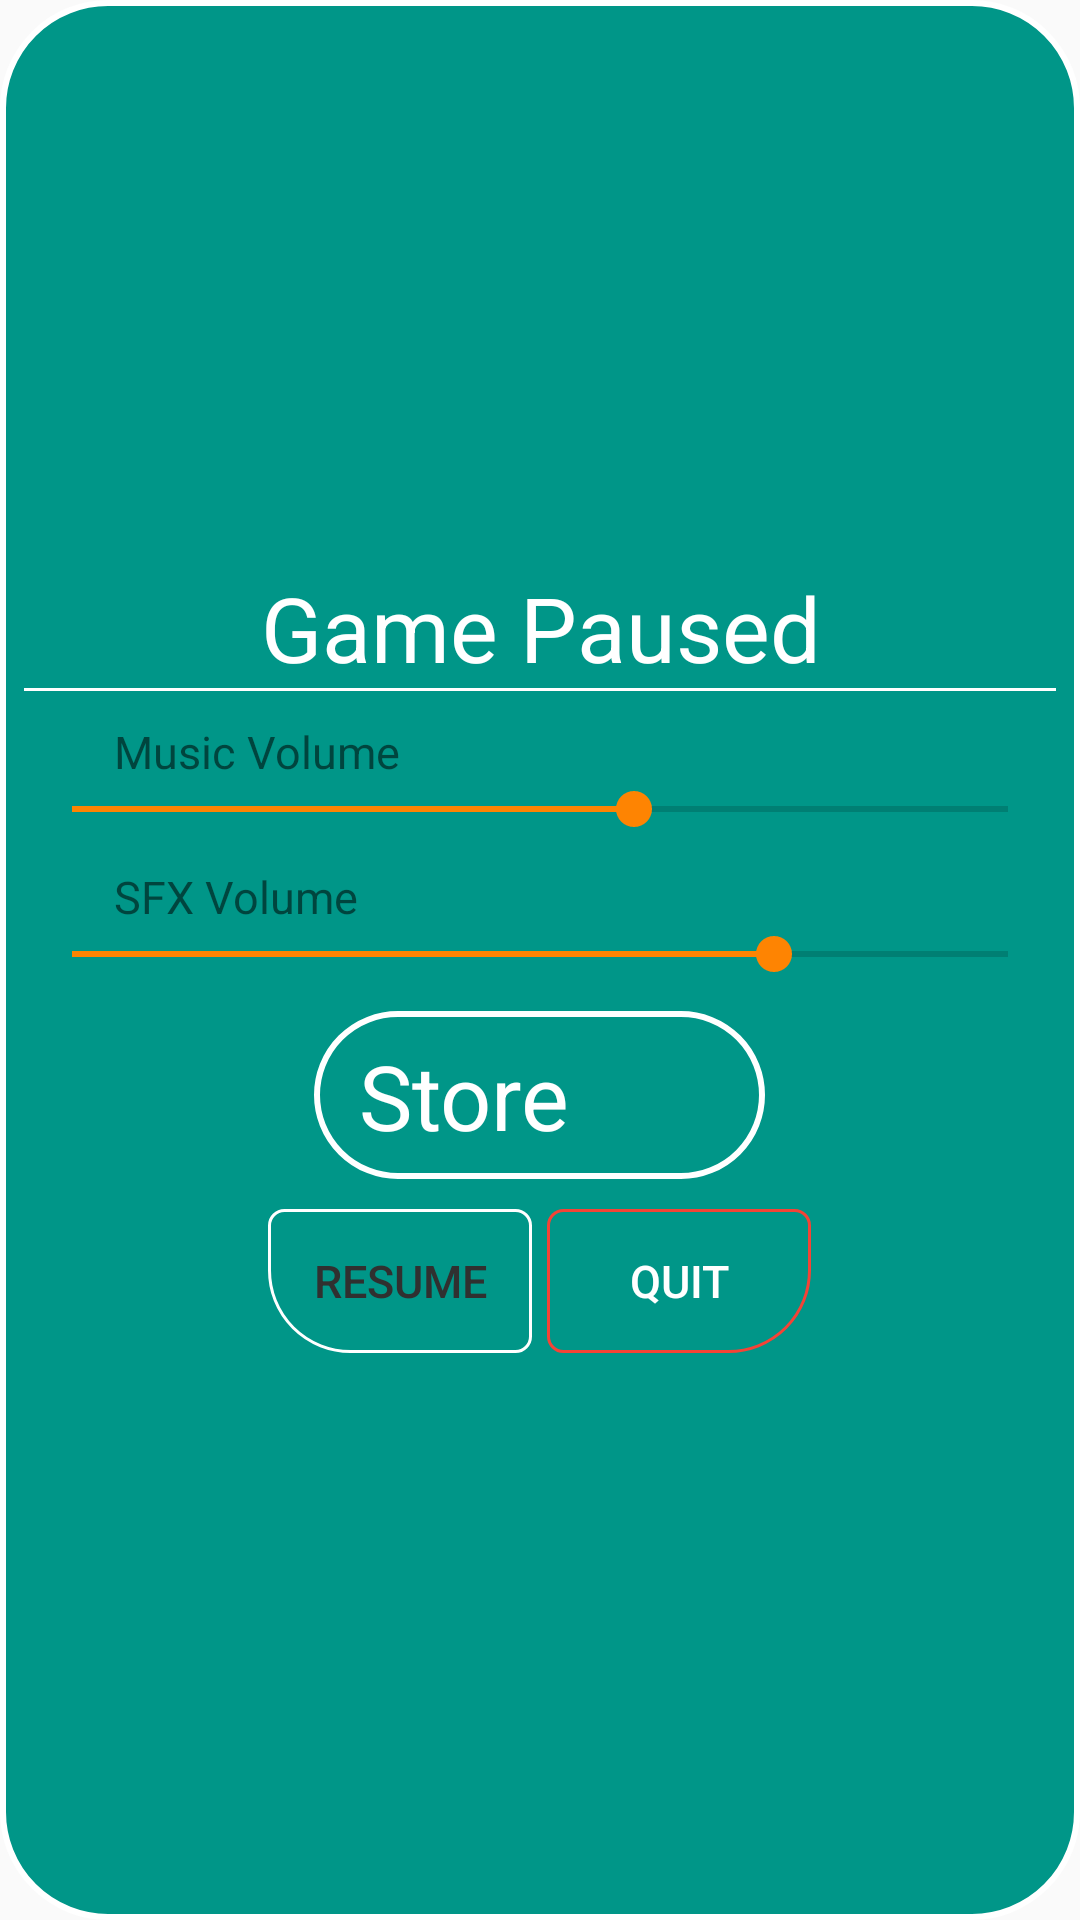

This screen was rendered from an Android layout file. Write that file and the resources it references.
<!-- AndroidManifest.xml: application theme AppTheme -->
<!-- res/layout/pause_dialog_layout.xml -->
<?xml version="1.0" encoding="utf-8"?>
<LinearLayout xmlns:android="http://schemas.android.com/apk/res/android"
    xmlns:app="http://schemas.android.com/apk/res-auto"
    android:orientation="vertical"
    android:background="@drawable/dialog_shape"
    android:layout_width="match_parent"
    android:gravity="center"
    android:layout_height="match_parent">

    <TextView
        android:id="@+id/pause_text"
        android:text="Game Paused"
        android:gravity="center"
        android:textColor="#fff"
        android:textSize="30sp"
        android:layout_width="match_parent"
        android:layout_height="wrap_content" />
    <View
        android:id="@+id/white_line_pause_menu"
        android:background="#fff"
        android:layout_width="match_parent"
        android:layout_height="1dp" />
    <TextView
        android:id="@+id/music_vol_text"
        android:text="Music Volume"
        android:textSize="15sp"
        android:layout_marginTop="10dp"
        android:paddingLeft="30dp"
        android:layout_width="match_parent"
        android:layout_height="wrap_content" />
    <SeekBar
        android:max="20"
        android:progress="12"
        android:id="@+id/music_seekbar"
        android:layout_width="match_parent"
        android:layout_height="wrap_content" />
    <TextView
        android:id="@+id/sfx_vol_text"
        android:text="SFX Volume"
        android:textSize="15sp"
        android:paddingLeft="30dp"
        android:layout_marginTop="10dp"
        android:layout_width="match_parent"
        android:layout_height="wrap_content" />
    <SeekBar
        android:max="20"
        android:progress="15"
        android:id="@+id/sfx_seekbar"
        android:layout_width="match_parent"
        android:layout_height="wrap_content" />
    <LinearLayout
        android:layout_marginTop="10dp"
        android:orientation="horizontal"
        android:gravity="center"
        android:onClick="openStore"
        android:background="@drawable/dialog_shape"
        android:layout_width="wrap_content"
        android:paddingStart="15dp"
        android:paddingEnd="15dp"
        android:layout_height="wrap_content">
        <TextView
            android:id="@+id/store_text_pause_dialog"
            android:text="Store"
            android:gravity="center"
            android:textSize="30sp"
            android:textColor="#fff"
            android:layout_width="wrap_content"
            android:layout_height="40dp" />
        <ImageView
            android:id="@+id/store_image_pause_dialog"
            app:srcCompat="@drawable/store_icon"
            android:layout_marginStart="10dp"
            android:scaleType="fitCenter"
            android:layout_width="40dp"
            android:layout_height="40dp" />
    </LinearLayout>
    <LinearLayout
        android:layout_marginTop="10dp"
        android:orientation="horizontal"
        android:gravity="center"
        android:layout_width="match_parent"
        android:layout_height="wrap_content">
        <Button
            android:id="@+id/resume_btn"
            android:text="Resume"
            android:textSize="15sp"
            android:gravity="center"
            android:textColor="#303030"
            android:background="@drawable/custom_continue_button"
            android:onClick="resumeButtonPressed"
            android:layout_width="wrap_content"
            android:layout_height="wrap_content" />
        <Button
            android:id="@+id/quit_btn"
            android:text="Quit"
            android:layout_marginStart="5dp"
            android:textSize="15sp"
            android:gravity="center"
            android:textColor="#fff"
            android:background="@drawable/custom_exit_button"
            android:onClick="quitButtonPressedPauseDialog"
            android:layout_width="wrap_content"
            android:layout_height="wrap_content" />
    </LinearLayout>
</LinearLayout>
<!-- resources referenced by this layout -->
<resources>
  <!-- drawable custom_continue_button (drawable) -->
  <?xml version="1.0" encoding="utf-8"?>
  <selector xmlns:android="http://schemas.android.com/apk/res/android">
      <item android:drawable="@drawable/continue_button_pressed"
          android:state_pressed="true" />
      <item android:drawable="@drawable/continue_button_unpressed"
          android:state_focused="true" />
      <item android:drawable="@drawable/continue_button_unpressed" />
  </selector>
  <!-- drawable custom_exit_button (drawable) -->
  <?xml version="1.0" encoding="utf-8"?>
  <selector xmlns:android="http://schemas.android.com/apk/res/android">
      <item android:drawable="@drawable/exit_button_pressed"
          android:state_pressed="true" />
      <item android:drawable="@drawable/exit_button_unpressed"
          android:state_focused="true" />
      <item android:drawable="@drawable/exit_button_unpressed" />
  </selector>
  <!-- drawable dialog_shape (drawable) -->
  <shape android:shape="rectangle"
      xmlns:android="http://schemas.android.com/apk/res/android" >
      <corners android:radius="35dp" />
      <solid android:color="#009688" />
      <stroke android:color="#fff" android:width="2dp" />
      <padding android:top="8dp" android:bottom="8dp" android:left="8dp" android:right="8dp" />
  </shape>
  <style name="AppTheme" parent="Theme.AppCompat.Light.DarkActionBar">
          
          <item name="colorPrimary">@color/colorPrimary</item>
          <item name="colorPrimaryDark">@color/colorPrimaryDark</item>
          <item name="colorAccent">@color/colorAccent</item>
      </style>
  <!-- drawable continue_button_pressed (drawable) -->
  <shape android:shape="rectangle"
      xmlns:android="http://schemas.android.com/apk/res/android" >
      <corners android:bottomLeftRadius="27dp" android:bottomRightRadius="5dp" android:topLeftRadius="5dp" android:topRightRadius="5dp"/>
      <solid android:color="#fff" />
  </shape>
  <!-- drawable continue_button_unpressed (drawable) -->
  <shape android:shape="rectangle"
  xmlns:android="http://schemas.android.com/apk/res/android" >
  <corners android:bottomLeftRadius="27dp" android:bottomRightRadius="5dp" android:topLeftRadius="5dp" android:topRightRadius="5dp"/>
  <stroke android:color="#fff" android:width="1dp"/>
  </shape>
  <!-- drawable exit_button_pressed (drawable) -->
  <shape android:shape="rectangle"
      xmlns:android="http://schemas.android.com/apk/res/android" >
      <corners android:bottomLeftRadius="5dp" android:bottomRightRadius="27dp" android:topLeftRadius="5dp" android:topRightRadius="5dp"/>
      <solid android:color="#F44336" />
  </shape>
  <!-- drawable exit_button_unpressed (drawable) -->
  <shape android:shape="rectangle"
  xmlns:android="http://schemas.android.com/apk/res/android" >
      <corners android:bottomLeftRadius="5dp" android:bottomRightRadius="27dp" android:topLeftRadius="5dp" android:topRightRadius="5dp"/>
      <stroke android:color="#F44336" android:width="1dp"/>
  </shape>
  <color name="colorPrimary">#009688</color>
  <color name="colorPrimaryDark">#303030</color>
  <color name="colorAccent">#FE8402</color>
</resources>
